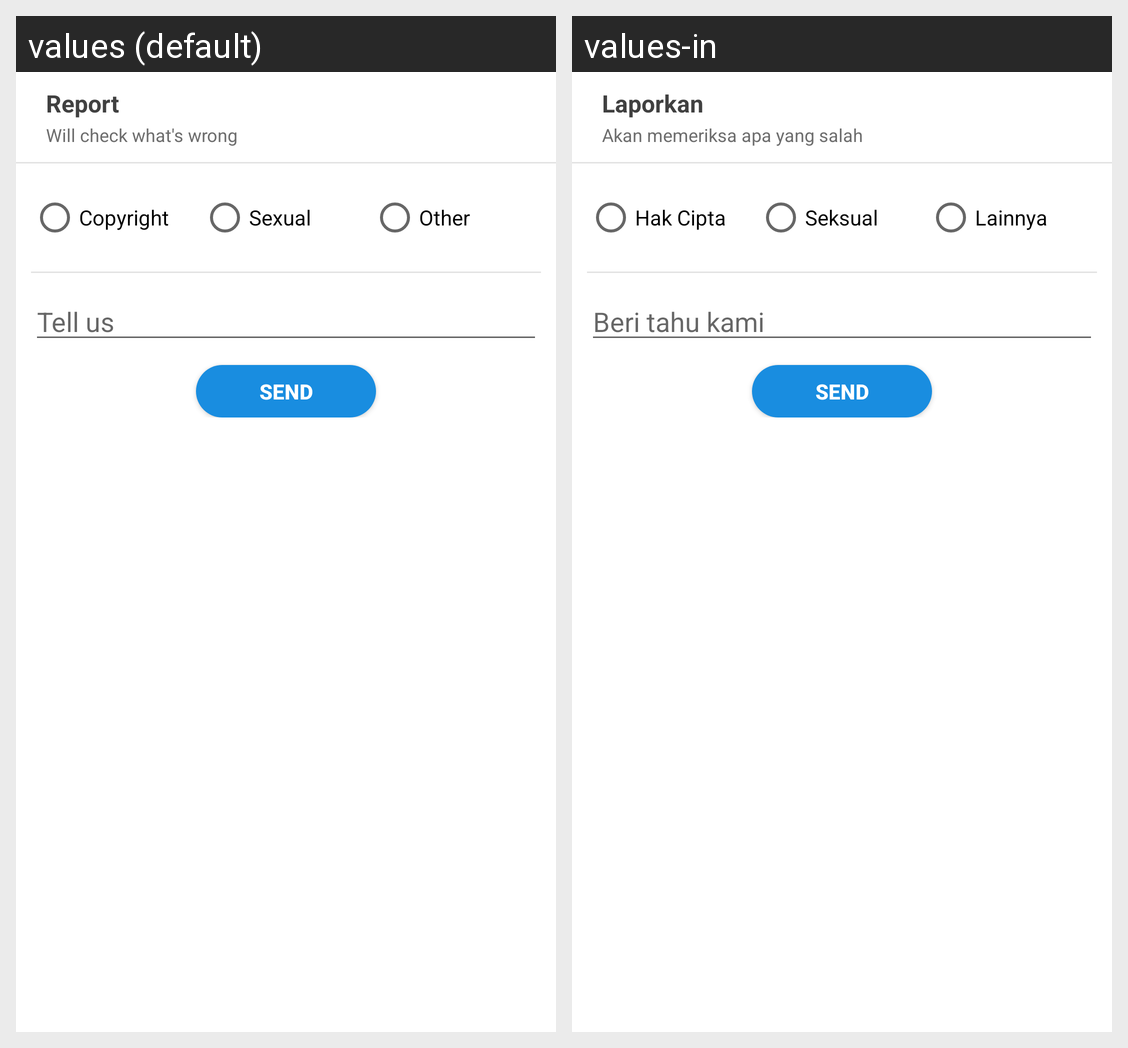

The Android screen above is rendered under two locales of the same app. Produce the string resources it draws, with the default and per-locale values.
Android screen res/layout/bottom_sheet_report.xml rendered under 2 locales, left to right: values (default), values-in. Device: Nexus 5 (rendered at 1080×1920; each locale shown at half size, 540×960, under a caption strip naming it); theme AppTheme.
Strings drawn on this screen, with the default value and each locale's value (text and hints the layout hard-codes, and strings that could not be matched under every locale, appear in the picture but are not listed):

report
  values: Report
  values-in: Laporkan

report_sub
  values: Will check what's wrong
  values-in: Akan memeriksa apa yang salah

copyright
  values: Copyright
  values-in: Hak Cipta

sexual
  values: Sexual
  values-in: Seksual

other
  values: Other
  values-in: Lainnya

tell_us
  values: Tell us
  values-in: Beri tahu kami

send
  values: Send
  values-in: Send
